pico-8 play session: no input (idle)

[t = 1 s] idle ~1s (no d-pad/buttons)
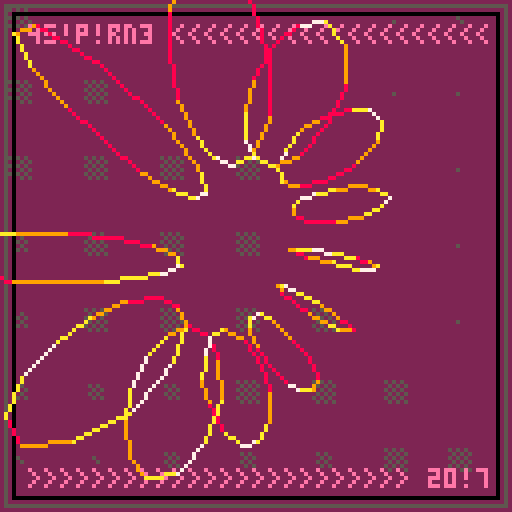
[t = 2 s] idle ~2s (no d-pad/buttons)
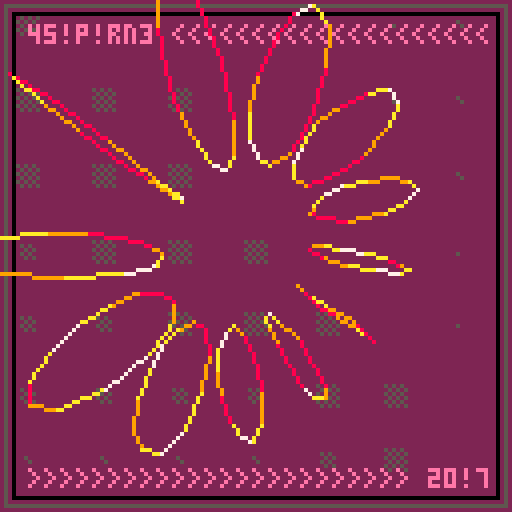
[t = 4 s] idle ~4s (no d-pad/buttons)
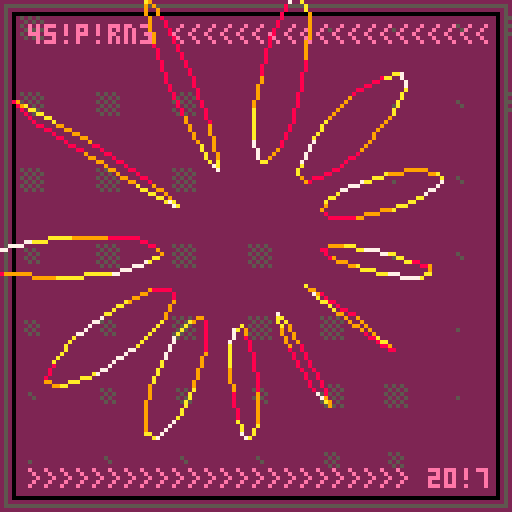
[t = 6 s] idle ~6s (no d-pad/buttons)
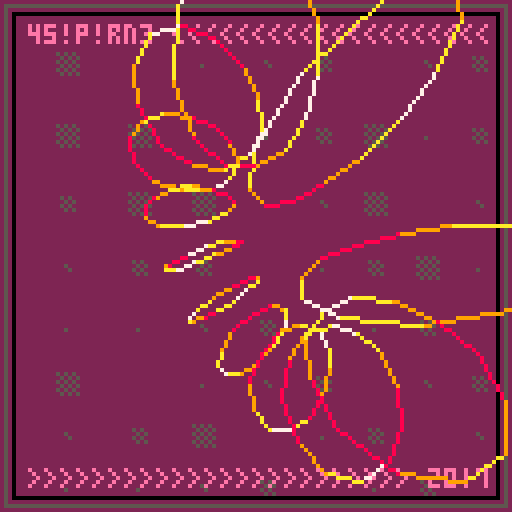
[t = 8 s] idle ~8s (no d-pad/buttons)
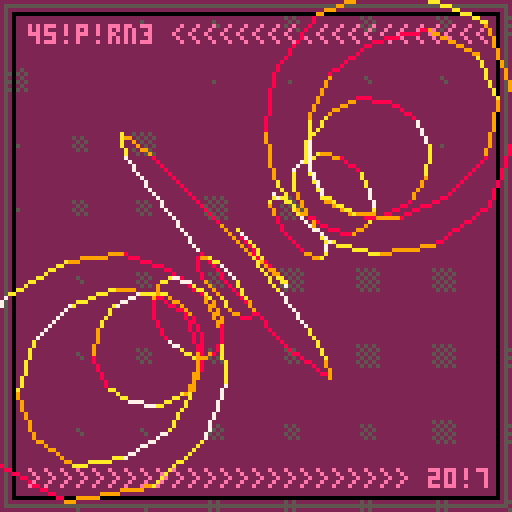

pico-8 cartridge
version 8
__lua__

-- torus

torus_rings = 12
torus_sides = 12

torus_camera = {0, 0, -2.5, 64}
torus_vertices = {}
torus_transformed_vertices = {}


function torus_init(rings, sides, outer_radius, inner_radius)
 for u=0,rings-1 do
  local rho = u / rings
  for v=0,sides-1 do
   local theta = v / sides
   local x = (outer_radius + inner_radius * cos(theta)) * cos(rho)
   local y = (outer_radius + inner_radius * cos(theta)) * sin(rho)
   local z = inner_radius * sin(theta)
   add(torus_vertices, {x, y, z})
  end
 end
end


function project(vertex, cam)
 local mult = cam[4]
 local d = (vertex[3]-cam[3])
 local x = (vertex[1]-cam[1]) * mult / d + 64
 local y = -(vertex[2]-cam[2]) * mult / d + 64
 return x, y
end


function torus_update(frame)
 local rx = frame * 0.001
 local ry = frame * 0.01
 local rz = frame * 0.0001
 local s  = 1 --+ 0.5 * sin(frame * 0.01)
 torus_transformed_vertices = transform_vertices(torus_vertices, rx, ry, rz, s, s, s)
end

function transform_vertices(vertices, rx, ry, rz, sx, sy, sz)
  transformed_vertices = {}
  for v in all(vertices) do
    nv = {}
    nv[1] = v[1] * sx
    nv[2] = v[2] * sy
    nv[3] = v[3] * sz
    nv = rotate_vertex(nv, 1, rx)
    nv = rotate_vertex(nv, 2, ry)
    nv = rotate_vertex(nv, 3, rz)
    nv[3] -= 20 -- todo add translation param
    add(transformed_vertices, nv)
  end
  return transformed_vertices
end

function rotate_vertex(v,a,r)
  -- figure out which axis we're rotating on
  if a==1 then
    x,y,z = 3,2,1
  elseif a==2 then
    x,y,z = 1,3,2
  elseif a==3 then
    x,y,z = 1,2,3
  end
  _x = cos(r)*(v[x]) - sin(r) * (v[y]) -- calculate the new x location
  _y = sin(r)*(v[x]) + cos(r) * (v[y]) -- calculate the new y location
  nv = {}
  nv[x] = _x
  nv[y] = _y
  nv[z] = v[z]
  return nv
end

function torus_draw()
 torus_draw_rings(torus_rings, torus_sides)
end

function torus_draw_dots()
 for vertex in all(transformed_vertices) do
  local x, y = project(vertex, torus_camera)
  if vertex[3] < 0 then
   pset(x, y, 6)
  else
   pset(x, y, 7)
  end
 end
end

function torus_draw_rings(rings, sides)
 palette = {8, 9, 10, 7, 10, 9, 8}
 for ring=0,rings-1 do
  local base = 1 + ring * sides
  for s=0,sides-1 do
   local x1, y1 = project(transformed_vertices[base+s], torus_camera)
   local x2, y2 = project(transformed_vertices[base+(s+1)%sides], torus_camera)
   line(x1, y1, x2, y2, palette[1+(ring+s) % #palette])
  end
 end
end

-- bg

function bg_update(frame)
 bg_ang_X = frame * 0.0095
 bg_amp_X = 8
 bg_ang_y = frame * 0.0090
 bg_amp_y = 8
end

function bg_draw()
 cls(2)

 for y=0,7 do
  for x=0,7 do
   local u = 8 + x*16 + bg_amp_X*sin(bg_ang_X+x/16)
   local v = 8 + y*16 + bg_amp_y*sin(bg_ang_y+y/16)
   --pset(u, v, 13)
   spr(16+((v-u)/4)%5, u, v)
  end
 end
 rect(1, 1, 126, 126, 5)
 rect(3, 3, 124, 124, 0)
 print("45!p!rn3 <<<<<<<<<<<<<<<<<<<<", 7, 6, 14)
 print(">>>>>>>>>>>>>>>>>>>>>>>> 20!7", 7, 117, 14)
end

-- main

function _init()
 frame = 0
 torus_init(torus_rings, torus_sides, 10, 4)
end


function _update()
 bg_update(frame)
 torus_update(frame)
 frame += 1
end

function _draw()
 bg_draw()
 torus_draw()
end
__gfx__
00000000000000000000000000000000000000000005500000000000000000000000000000000000000000000000000000000000000000000000000000000000
00000000000000000000000000000000000550000055550000000000000000000000000000000000000000000000000000000000000000000000000000000000
00000000000000000000000000055000005555000555555000000000000000000000000000000000000000000000000000000000000000000000000000000000
00000000000000000005500000555500055555505555555500000000000000000000000000000000000000000000000000000000000000000000000000000000
00000000000500000005500000555500055555505555555500000000000000000000000000000000000000000000000000000000000000000000000000000000
00000000000000000000000000055000005555000555555000000000000000000000000000000000000000000000000000000000000000000000000000000000
00000000000000000000000000000000000550000055550000000000000000000000000000000000000000000000000000000000000000000000000000000000
00000000000000000000000000000000000000000005500000000000000000000000000000000000000000000000000000000000000000000000000000000000
00000000000000000000000000000000000000005050505000000000000000000000000000000000000000000000000000000000000000000000000000000000
00000000000000000000000000000000050505000505050500000000000000000000000000000000000000000000000000000000000000000000000000000000
00000000000000000000000000505000005050505050505000000000000000000000000000000000000000000000000000000000000000000000000000000000
00000000000000000005000000050500050505000505050500000000000000000000000000000000000000000000000000000000000000000000000000000000
00000000000500000000500000505000005050505050505000000000000000000000000000000000000000000000000000000000000000000000000000000000
00000000000000000000000000050500050505000505050500000000000000000000000000000000000000000000000000000000000000000000000000000000
00000000000000000000000000000000005050505050505000000000000000000000000000000000000000000000000000000000000000000000000000000000
00000000000000000000000000000000000000000505050500000000000000000000000000000000000000000000000000000000000000000000000000000000
00000000000000000000000000000000000000000000000000000000000000000000000000000000000000000000000000000000000000000000000000000000
00000000000000000000000000000000000000000000000000000000000000000000000000000000000000000000000000000000000000000000000000000000
00000000000000000000000000000000000000000000000000000000000000000000000000000000000000000000000000000000000000000000000000000000
00000000000000000000000000000000000000000000000000000000000000000000000000000000000000000000000000000000000000000000000000000000
00000000000000000000000000000000000000000000000000000000000000000000000000000000000000000000000000000000000000000000000000000000
00000000000000000000000000000000000000000000000000000000000000000000000000000000000000000000000000000000000000000000000000000000
00000000000000000000000000000000000000000000000000000000000000000000000000000000000000000000000000000000000000000000000000000000
00000000000000000000000000000000000000000000000000000000000000000000000000000000000000000000000000000000000000000000000000000000
00000000000000000000000000000000000000000000000000000000000000000000000000000000000000000000000000000000000000000000000000000000
00000000000000000000000000000000000000000000000000000000000000000000000000000000000000000000000000000000000000000000000000000000
00000000000000000000000000000000000000000000000000000000000000000000000000000000000000000000000000000000000000000000000000000000
00000000000000000000000000000000000000000000000000000000000000000000000000000000000000000000000000000000000000000000000000000000
00000000000000000000000000000000000000000000000000000000000000000000000000000000000000000000000000000000000000000000000000000000
00000000000000000000000000000000000000000000000000000000000000000000000000000000000000000000000000000000000000000000000000000000
00000000000000000000000000000000000000000000000000000000000000000000000000000000000000000000000000000000000000000000000000000000
00000000000000000000000000000000000000000000000000000000000000000000000000000000000000000000000000000000000000000000000000000000
00000000000000000000000000000000000000000000000000000000000000000000000000000000000000000000000000000000000000000000000000000000
00000000000000000000000000000000000000000000000000000000000000000000000000000000000000000000000000000000000000000000000000000000
00000000000000000000000000000000000000000000000000000000000000000000000000000000000000000000000000000000000000000000000000000000
00000000000000000000000000000000000000000000000000000000000000000000000000000000000000000000000000000000000000000000000000000000
00000000000000000000000000000000000000000000000000000000000000000000000000000000000000000000000000000000000000000000000000000000
00000000000000000000000000000000000000000000000000000000000000000000000000000000000000000000000000000000000000000000000000000000
00000000000000000000000000000000000000000000000000000000000000000000000000000000000000000000000000000000000000000000000000000000
00000000000000000000000000000000000000000000000000000000000000000000000000000000000000000000000000000000000000000000000000000000
00000000000000000000000000000000000000000000000000000000000000000000000000000000000000000000000000000000000000000000000000000000
00000000000000000000000000000000000000000000000000000000000000000000000000000000000000000000000000000000000000000000000000000000
00000000000000000000000000000000000000000000000000000000000000000000000000000000000000000000000000000000000000000000000000000000
00000000000000000000000000000000000000000000000000000000000000000000000000000000000000000000000000000000000000000000000000000000
00000000000000000000000000000000000000000000000000000000000000000000000000000000000000000000000000000000000000000000000000000000
00000000000000000000000000000000000000000000000000000000000000000000000000000000000000000000000000000000000000000000000000000000
00000000000000000000000000000000000000000000000000000000000000000000000000000000000000000000000000000000000000000000000000000000
00000000000000000000000000000000000000000000000000000000000000000000000000000000000000000000000000000000000000000000000000000000
00000000000000000000000000000000000000000000000000000000000000000000000000000000000000000000000000000000000000000000000000000000
00000000000000000000000000000000000000000000000000000000000000000000000000000000000000000000000000000000000000000000000000000000
00000000000000000000000000000000000000000000000000000000000000000000000000000000000000000000000000000000000000000000000000000000
00000000000000000000000000000000000000000000000000000000000000000000000000000000000000000000000000000000000000000000000000000000
00000000000000000000000000000000000000000000000000000000000000000000000000000000000000000000000000000000000000000000000000000000
00000000000000000000000000000000000000000000000000000000000000000000000000000000000000000000000000000000000000000000000000000000
00000000000000000000000000000000000000000000000000000000000000000000000000000000000000000000000000000000000000000000000000000000
00000000000000000000000000000000000000000000000000000000000000000000000000000000000000000000000000000000000000000000000000000000
00000000000000000000000000000000000000000000000000000000000000000000000000000000000000000000000000000000000000000000000000000000
00000000000000000000000000000000000000000000000000000000000000000000000000000000000000000000000000000000000000000000000000000000
00000000000000000000000000000000000000000000000000000000000000000000000000000000000000000000000000000000000000000000000000000000
00000000000000000000000000000000000000000000000000000000000000000000000000000000000000000000000000000000000000000000000000000000
00000000000000000000000000000000000000000000000000000000000000000000000000000000000000000000000000000000000000000000000000000000
00000000000000000000000000000000000000000000000000000000000000000000000000000000000000000000000000000000000000000000000000000000
00000000000000000000000000000000000000000000000000000000000000000000000000000000000000000000000000000000000000000000000000000000
00000000000000000000000000000000000000000000000000000000000000000000000000000000000000000000000000000000000000000000000000000000
00000000000000000000000000000000000000000000000000000000000000000000000000000000000000000000000000000000000000000000000000000000
00000000000000000000000000000000000000000000000000000000000000000000000000000000000000000000000000000000000000000000000000000000
00000000000000000000000000000000000000000000000000000000000000000000000000000000000000000000000000000000000000000000000000000000
00000000000000000000000000000000000000000000000000000000000000000000000000000000000000000000000000000000000000000000000000000000
00000000000000000000000000000000000000000000000000000000000000000000000000000000000000000000000000000000000000000000000000000000
00000000000000000000000000000000000000000000000000000000000000000000000000000000000000000000000000000000000000000000000000000000
00000000000000000000000000000000000000000000000000000000000000000000000000000000000000000000000000000000000000000000000000000000
00000000000000000000000000000000000000000000000000000000000000000000000000000000000000000000000000000000000000000000000000000000
00000000000000000000000000000000000000000000000000000000000000000000000000000000000000000000000000000000000000000000000000000000
00000000000000000000000000000000000000000000000000000000000000000000000000000000000000000000000000000000000000000000000000000000
00000000000000000000000000000000000000000000000000000000000000000000000000000000000000000000000000000000000000000000000000000000
00000000000000000000000000000000000000000000000000000000000000000000000000000000000000000000000000000000000000000000000000000000
00000000000000000000000000000000000000000000000000000000000000000000000000000000000000000000000000000000000000000000000000000000
00000000000000000000000000000000000000000000000000000000000000000000000000000000000000000000000000000000000000000000000000000000
00000000000000000000000000000000000000000000000000000000000000000000000000000000000000000000000000000000000000000000000000000000
00000000000000000000000000000000000000000000000000000000000000000000000000000000000000000000000000000000000000000000000000000000
00000000000000000000000000000000000000000000000000000000000000000000000000000000000000000000000000000000000000000000000000000000
00000000000000000000000000000000000000000000000000000000000000000000000000000000000000000000000000000000000000000000000000000000
00000000000000000000000000000000000000000000000000000000000000000000000000000000000000000000000000000000000000000000000000000000
00000000000000000000000000000000000000000000000000000000000000000000000000000000000000000000000000000000000000000000000000000000
00000000000000000000000000000000000000000000000000000000000000000000000000000000000000000000000000000000000000000000000000000000
00000000000000000000000000000000000000000000000000000000000000000000000000000000000000000000000000000000000000000000000000000000
00000000000000000000000000000000000000000000000000000000000000000000000000000000000000000000000000000000000000000000000000000000
00000000000000000000000000000000000000000000000000000000000000000000000000000000000000000000000000000000000000000000000000000000
00000000000000000000000000000000000000000000000000000000000000000000000000000000000000000000000000000000000000000000000000000000
00000000000000000000000000000000000000000000000000000000000000000000000000000000000000000000000000000000000000000000000000000000
00000000000000000000000000000000000000000000000000000000000000000000000000000000000000000000000000000000000000000000000000000000
00000000000000000000000000000000000000000000000000000000000000000000000000000000000000000000000000000000000000000000000000000000
00000000000000000000000000000000000000000000000000000000000000000000000000000000000000000000000000000000000000000000000000000000
00000000000000000000000000000000000000000000000000000000000000000000000000000000000000000000000000000000000000000000000000000000
00000000000000000000000000000000000000000000000000000000000000000000000000000000000000000000000000000000000000000000000000000000
00000000000000000000000000000000000000000000000000000000000000000000000000000000000000000000000000000000000000000000000000000000
00000000000000000000000000000000000000000000000000000000000000000000000000000000000000000000000000000000000000000000000000000000
00000000000000000000000000000000000000000000000000000000000000000000000000000000000000000000000000000000000000000000000000000000
00000000000000000000000000000000000000000000000000000000000000000000000000000000000000000000000000000000000000000000000000000000
00000000000000000000000000000000000000000000000000000000000000000000000000000000000000000000000000000000000000000000000000000000
00000000000000000000000000000000000000000000000000000000000000000000000000000000000000000000000000000000000000000000000000000000
00000000000000000000000000000000000000000000000000000000000000000000000000000000000000000000000000000000000000000000000000000000
00000000000000000000000000000000000000000000000000000000000000000000000000000000000000000000000000000000000000000000000000000000
00000000000000000000000000000000000000000000000000000000000000000000000000000000000000000000000000000000000000000000000000000000
00000000000000000000000000000000000000000000000000000000000000000000000000000000000000000000000000000000000000000000000000000000
00000000000000000000000000000000000000000000000000000000000000000000000000000000000000000000000000000000000000000000000000000000
00000000000000000000000000000000000000000000000000000000000000000000000000000000000000000000000000000000000000000000000000000000
00000000000000000000000000000000000000000000000000000000000000000000000000000000000000000000000000000000000000000000000000000000
00000000000000000000000000000000000000000000000000000000000000000000000000000000000000000000000000000000000000000000000000000000
00000000000000000000000000000000000000000000000000000000000000000000000000000000000000000000000000000000000000000000000000000000
00000000000000000000000000000000000000000000000000000000000000000000000000000000000000000000000000000000000000000000000000000000
00000000000000000000000000000000000000000000000000000000000000000000000000000000000000000000000000000000000000000000000000000000
00000000000000000000000000000000000000000000000000000000000000000000000000000000000000000000000000000000000000000000000000000000
00000000000000000000000000000000000000000000000000000000000000000000000000000000000000000000000000000000000000000000000000000000
00000000000000000000000000000000000000000000000000000000000000000000000000000000000000000000000000000000000000000000000000000000
00000000000000000000000000000000000000000000000000000000000000000000000000000000000000000000000000000000000000000000000000000000
00000000000000000000000000000000000000000000000000000000000000000000000000000000000000000000000000000000000000000000000000000000
00000000000000000000000000000000000000000000000000000000000000000000000000000000000000000000000000000000000000000000000000000000
00000000000000000000000000000000000000000000000000000000000000000000000000000000000000000000000000000000000000000000000000000000
00000000000000000000000000000000000000000000000000000000000000000000000000000000000000000000000000000000000000000000000000000000
00000000000000000000000000000000000000000000000000000000000000000000000000000000000000000000000000000000000000000000000000000000
00000000000000000000000000000000000000000000000000000000000000000000000000000000000000000000000000000000000000000000000000000000
00000000000000000000000000000000000000000000000000000000000000000000000000000000000000000000000000000000000000000000000000000000
00000000000000000000000000000000000000000000000000000000000000000000000000000000000000000000000000000000000000000000000000000000
00000000000000000000000000000000000000000000000000000000000000000000000000000000000000000000000000000000000000000000000000000000
00000000000000000000000000000000000000000000000000000000000000000000000000000000000000000000000000000000000000000000000000000000
00000000000000000000000000000000000000000000000000000000000000000000000000000000000000000000000000000000000000000000000000000000
00000000000000000000000000000000000000000000000000000000000000000000000000000000000000000000000000000000000000000000000000000000
__gff__
0000000000000000000000000000000000000000000000000000000000000000000000000000000000000000000000000000000000000000000000000000000000000000000000000000000000000000000000000000000000000000000000000000000000000000000000000000000000000000000000000000000000000000
0000000000000000000000000000000000000000000000000000000000000000000000000000000000000000000000000000000000000000000000000000000000000000000000000000000000000000000000000000000000000000000000000000000000000000000000000000000000000000000000000000000000000000
__map__
0001000000000000000100010001000100010000000000000000000000000000000000000000000000000000000000000000000000000000000000000000000000000000000000000000000000000000000000000000000000000000000000000000000000000000000000000000000000000000000000000000000000000000
0100010000000000000001000100010001000100000000000000000000000000000000000000000000000000000000000000000000000000000000000000000000000000000000000000000000000000000000000000000000000000000000000000000000000000000000000000000000000000000000000000000000000000
0001000000000000000100010001000100010000000000000000000000000000000000000000000000000000000000000000000000000000000000000000000000000000000000000000000000000000000000000000000000000000000000000000000000000000000000000000000000000000000000000000000000000000
0100010000000000000001000100010001000100000000000000000000000000000000000000000000000000000000000000000000000000000000000000000000000000000000000000000000000000000000000000000000000000000000000000000000000000000000000000000000000000000000000000000000000000
0001000000000000000100010001000100010000000000000000000000000000000000000000000000000000000000000000000000000000000000000000000000000000000000000000000000000000000000000000000000000000000000000000000000000000000000000000000000000000000000000000000000000000
0100010000000000000001000100010001000100000000000000000000000000000000000000000000000000000000000000000000000000000000000000000000000000000000000000000000000000000000000000000000000000000000000000000000000000000000000000000000000000000000000000000000000000
0001000000000000000100010001000100010000000000000000000000000000000000000000000000000000000000000000000000000000000000000000000000000000000000000000000000000000000000000000000000000000000000000000000000000000000000000000000000000000000000000000000000000000
0001000000000000000100010001000100010000000000000000000000000000000000000000000000000000000000000000000000000000000000000000000000000000000000000000000000000000000000000000000000000000000000000000000000000000000000000000000000000000000000000000000000000000
0100010000000000000001000100010001000100000000000000000000000000000000000000000000000000000000000000000000000000000000000000000000000000000000000000000000000000000000000000000000000000000000000000000000000000000000000000000000000000000000000000000000000000
0001000000000000000100010001000100010000000000000000000000000000000000000000000000000000000000000000000000000000000000000000000000000000000000000000000000000000000000000000000000000000000000000000000000000000000000000000000000000000000000000000000000000000
0100010000000000000001000100010001000100000000000000000000000000000000000000000000000000000000000000000000000000000000000000000000000000000000000000000000000000000000000000000000000000000000000000000000000000000000000000000000000000000000000000000000000000
0001000000000000000100010001000100010000000000000000000000000000000000000000000000000000000000000000000000000000000000000000000000000000000000000000000000000000000000000000000000000000000000000000000000000000000000000000000000000000000000000000000000000000
0100010000000000000001000100010001000100000000000000000000000000000000000000000000000000000000000000000000000000000000000000000000000000000000000000000000000000000000000000000000000000000000000000000000000000000000000000000000000000000000000000000000000000
0001000000000000000100010001000100010000000000000000000000000000000000000000000000000000000000000000000000000000000000000000000000000000000000000000000000000000000000000000000000000000000000000000000000000000000000000000000000000000000000000000000000000000
0100010000000000000001000100010001000100000000000000000000000000000000000000000000000000000000000000000000000000000000000000000000000000000000000000000000000000000000000000000000000000000000000000000000000000000000000000000000000000000000000000000000000000
0001000000000000000100010001000100010000000000000000000000000000000000000000000000000000000000000000000000000000000000000000000000000000000000000000000000000000000000000000000000000000000000000000000000000000000000000000000000000000000000000000000000000000
0000000000000000000000000000000000000000000000000000000000000000000000000000000000000000000000000000000000000000000000000000000000000000000000000000000000000000000000000000000000000000000000000000000000000000000000000000000000000000000000000000000000000000
0000000000000000000000000000000000000000000000000000000000000000000000000000000000000000000000000000000000000000000000000000000000000000000000000000000000000000000000000000000000000000000000000000000000000000000000000000000000000000000000000000000000000000
0000000000000000000000000000000000000000000000000000000000000000000000000000000000000000000000000000000000000000000000000000000000000000000000000000000000000000000000000000000000000000000000000000000000000000000000000000000000000000000000000000000000000000
0000000000000000000000000000000000000000000000000000000000000000000000000000000000000000000000000000000000000000000000000000000000000000000000000000000000000000000000000000000000000000000000000000000000000000000000000000000000000000000000000000000000000000
0000000000000000000000000000000000000000000000000000000000000000000000000000000000000000000000000000000000000000000000000000000000000000000000000000000000000000000000000000000000000000000000000000000000000000000000000000000000000000000000000000000000000000
0000000000000000000000000000000000000000000000000000000000000000000000000000000000000000000000000000000000000000000000000000000000000000000000000000000000000000000000000000000000000000000000000000000000000000000000000000000000000000000000000000000000000000
0000000000000000000000000000000000000000000000000000000000000000000000000000000000000000000000000000000000000000000000000000000000000000000000000000000000000000000000000000000000000000000000000000000000000000000000000000000000000000000000000000000000000000
0000000000000000000000000000000000000000000000000000000000000000000000000000000000000000000000000000000000000000000000000000000000000000000000000000000000000000000000000000000000000000000000000000000000000000000000000000000000000000000000000000000000000000
0000000000000000000000000000000000000000000000000000000000000000000000000000000000000000000000000000000000000000000000000000000000000000000000000000000000000000000000000000000000000000000000000000000000000000000000000000000000000000000000000000000000000000
0000000000000000000000000000000000000000000000000000000000000000000000000000000000000000000000000000000000000000000000000000000000000000000000000000000000000000000000000000000000000000000000000000000000000000000000000000000000000000000000000000000000000000
0000000000000000000000000000000000000000000000000000000000000000000000000000000000000000000000000000000000000000000000000000000000000000000000000000000000000000000000000000000000000000000000000000000000000000000000000000000000000000000000000000000000000000
0000000000000000000000000000000000000000000000000000000000000000000000000000000000000000000000000000000000000000000000000000000000000000000000000000000000000000000000000000000000000000000000000000000000000000000000000000000000000000000000000000000000000000
0000000000000000000000000000000000000000000000000000000000000000000000000000000000000000000000000000000000000000000000000000000000000000000000000000000000000000000000000000000000000000000000000000000000000000000000000000000000000000000000000000000000000000
0000000000000000000000000000000000000000000000000000000000000000000000000000000000000000000000000000000000000000000000000000000000000000000000000000000000000000000000000000000000000000000000000000000000000000000000000000000000000000000000000000000000000000
0000000000000000000000000000000000000000000000000000000000000000000000000000000000000000000000000000000000000000000000000000000000000000000000000000000000000000000000000000000000000000000000000000000000000000000000000000000000000000000000000000000000000000
0000000000000000000000000000000000000000000000000000000000000000000000000000000000000000000000000000000000000000000000000000000000000000000000000000000000000000000000000000000000000000000000000000000000000000000000000000000000000000000000000000000000000000
